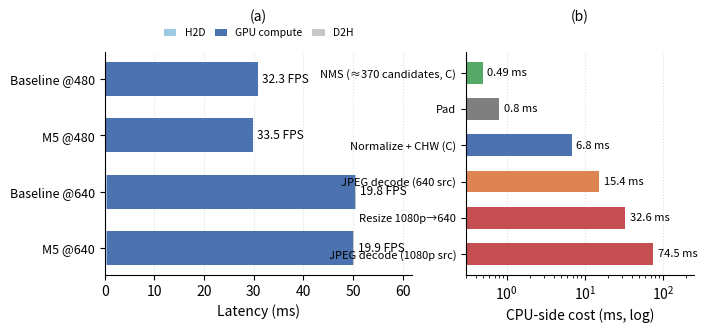

The matplotlib source for this figure: (Note: this script raises an exception after producing the figure.)
# 补充材料图：figS2 延迟分解 + figS3 持续运行时序（数据源：trtexec 复测 + thermal.log）
# 运行：python scripts/nano/build_supp_figures.py → results/analysis/figS2-latency-breakdown.png / figS3-thermal-timeline.png
import re
import matplotlib
matplotlib.use('Agg')
import matplotlib.pyplot as plt
import numpy as np
from pathlib import Path

OUT = Path('results/analysis')
plt.rcParams.update({'font.family': 'sans-serif', 'font.size': 10,
                     'axes.spines.top': False, 'axes.spines.right': False,
                     'figure.dpi': 600, 'savefig.bbox': 'tight'})

# ---------- figS2: (a) 引擎侧堆叠条 (b) CPU 侧耗时 ----------
eng = [  # (label, H2D, GPU, D2H, fps)
    ('M5 @640', 0.48, 49.63, 0.06, 19.9),
    ('Baseline @640', 0.49, 50.02, 0.05, 19.8),
    ('M5 @480', 0.27, 29.57, 0.03, 33.5),
    ('Baseline @480', 0.28, 30.60, 0.03, 32.3),
]
fig, (ax1, ax2) = plt.subplots(1, 2, figsize=(7.6, 2.9), gridspec_kw={'width_ratios': [1.35, 1]})
y = np.arange(len(eng))
left = np.zeros(len(eng))
for i, (lab, c) in enumerate([('H2D', '#9ecae1'), ('GPU compute', '#4C72B0'), ('D2H', '#c7c7c7')]):
    vals = np.array([e[i + 1] for e in eng])
    ax1.barh(y, vals, left=left, color=c, height=0.6, label=lab, zorder=2)
    left += vals
for yi, e in zip(y, eng):
    ax1.text(left[list(eng).index(e)] + 0.8, yi, f'{e[4]} FPS', va='center', fontsize=8.5)
ax1.set_yticks(y)
ax1.set_yticklabels([e[0] for e in eng], fontsize=9)
ax1.set_xlabel('Latency (ms)')
ax1.set_xlim(0, 62)
ax1.legend(fontsize=7.5, frameon=False, ncol=3, loc='lower center',
           bbox_to_anchor=(0.5, 1.02), handlelength=1.2, columnspacing=0.9)
ax1.set_title('(a)', fontsize=10, pad=22)
ax1.grid(axis='x', ls=':', alpha=0.4, zorder=0)

cpu_items = [  # (label, ms, color)
    ('JPEG decode (1080p src)', 74.5, '#C44E52'),
    ('Resize 1080p→640', 32.6, '#C44E52'),
    ('JPEG decode (640 src)', 15.4, '#DD8452'),
    ('Normalize + CHW (C)', 6.8, '#4C72B0'),
    ('Pad', 0.8, '#7f7f7f'),
    ('NMS (≈370 candidates, C)', 0.49, '#55A868'),
]
y2 = np.arange(len(cpu_items))
ax2.barh(y2, [v for _, v, _ in cpu_items], color=[c for *_, c in cpu_items], height=0.6, zorder=2)
for yi, (lab, v, _) in zip(y2, cpu_items):
    ax2.text(v * 1.15, yi, f'{v} ms', va='center', fontsize=8)
ax2.set_yticks(y2)
ax2.set_yticklabels([lab for lab, _, _ in cpu_items], fontsize=8)
ax2.set_xscale('log')
ax2.set_xlim(0.3, 250)
ax2.set_xlabel('CPU-side cost (ms, log)')
ax2.set_title('(b)', fontsize=10, pad=22)
ax2.grid(axis='x', ls=':', alpha=0.4, zorder=0)
fig.savefig(OUT / 'figS2-latency-breakdown.png')
plt.close(fig)

# ---------- figS3: 热节流时序 ----------
lines = Path('results/deploy/thermal/thermal.log').read_text(errors='replace').splitlines()
t, gpu_t, cpu_t, util = [], [], [], []
for i, ln in enumerate(lines):
    m = re.search(r'GR3D_FREQ (\d+)%', ln)
    g = re.search(r'GPU@([\d.]+)C', ln)
    c = re.search(r'CPU@([\d.]+)C', ln)
    if m and g:
        t.append(i)
        util.append(int(m.group(1)))
        gpu_t.append(float(g.group(1)))
        cpu_t.append(float(c.group(1)) if c else float('nan'))
fig, ax = plt.subplots(figsize=(7.2, 2.8))
ax.plot(t, gpu_t, color='#C44E52', lw=1.4, label='GPU temperature')
ax.plot(t, cpu_t, color='#DD8452', lw=1.0, label='CPU temperature')
ax.set_xlabel('Elapsed time (s) — 12,000 consecutive inferences, M5 @640 FP16')
ax.set_ylabel('Temperature (°C)')
ax.set_ylim(25, 65)
ax.axhline(55.5, color='#C44E52', ls=':', lw=0.8)
ax.text(len(t) * 0.62, 56.5, 'peak 55.5 °C', fontsize=8, color='#C44E52')
ax2 = ax.twinx()
ax2.spines['right'].set_visible(True)
ax2.plot(t, util, color='#4C72B0', lw=0.8, alpha=0.6, label='GPU utilization (right)')
ax2.set_ylabel('GPU utilization (%)', color='#4C72B0')
ax2.set_ylim(0, 110)
ax2.tick_params(axis='y', colors='#4C72B0')
h1, l1 = ax.get_legend_handles_labels()
h2, l2 = ax2.get_legend_handles_labels()
ax.legend(h1 + h2, l1 + l2, fontsize=8, frameon=False, loc='lower center', ncol=3)
ax.grid(ls=':', alpha=0.4)
fig.savefig(OUT / 'figS3-thermal-timeline.png')
plt.close(fig)
print('OK: figS2, figS3 已生成')
